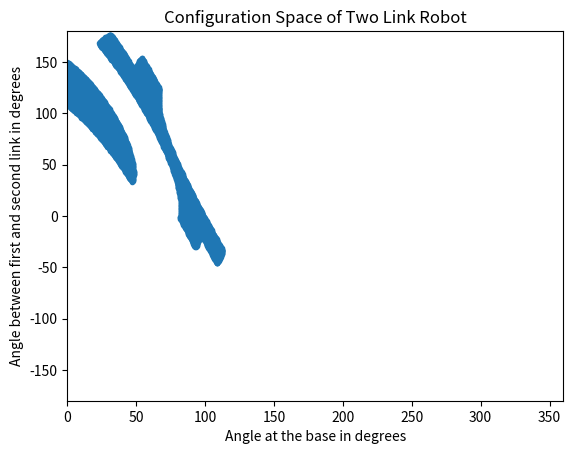

The script that saved this image:
import numpy as np
import time
import matplotlib.pyplot as plt

mm=25.4 #conversion inches to mm later... not yet
lower_length=3.75#*mm
upper_length=2.5#*mm

lower_theta=np.linspace(0,np.pi,300)#rads
upper_theta=np.linspace(-np.pi,np.pi,600)#rads

#variable label: object_number=[lowerx,lowery,upperx,uppery]
ob1=np.array([-4,4,-2,6])
ob2p1=np.array([-1,1,0,3])
ob2p2=np.array([0,2,1,3])
ob3=np.array([1,5,3,7])
crash=np.array([[0,0,0,0]])
#count=0
for lower_angle in lower_theta:
    for upper_angle in upper_theta:
        end_angle=lower_angle+upper_angle
        x=lower_length*np.cos(lower_angle)+upper_length*np.cos(end_angle)
        y=lower_length*np.cos(lower_angle)+upper_length*np.sin(end_angle)
        
        if (x>=ob1[0] and x<=ob1[2] and y>=ob1[1] and y<=ob1[3] or
        x>=ob2p1[0] and x<=ob2p1[2] and y>=ob2p1[1] and y<=ob2p1[3] or
        x>=ob2p2[0] and x<=ob2p2[2] and y>=ob2p2[1] and y<=ob2p2[3] or
        x>=ob3[0] and x<=ob3[2] and y>=ob3[1] and y<=ob3[3]):
            crash=np.append(crash,np.array([[180/np.pi*(lower_angle),180/np.pi*(upper_angle),x,y]]),axis=0)
crash=np.delete(crash,0,0)
print(crash)
plt.plot(crash[:,0],crash[:,1],'.')
plt.title("Configuration Space of Two Link Robot")
plt.ylabel("Angle between first and second link in degrees")
plt.xlabel("Angle at the base in degrees")
plt.axis([0,360,-180,180])
plt.show()


